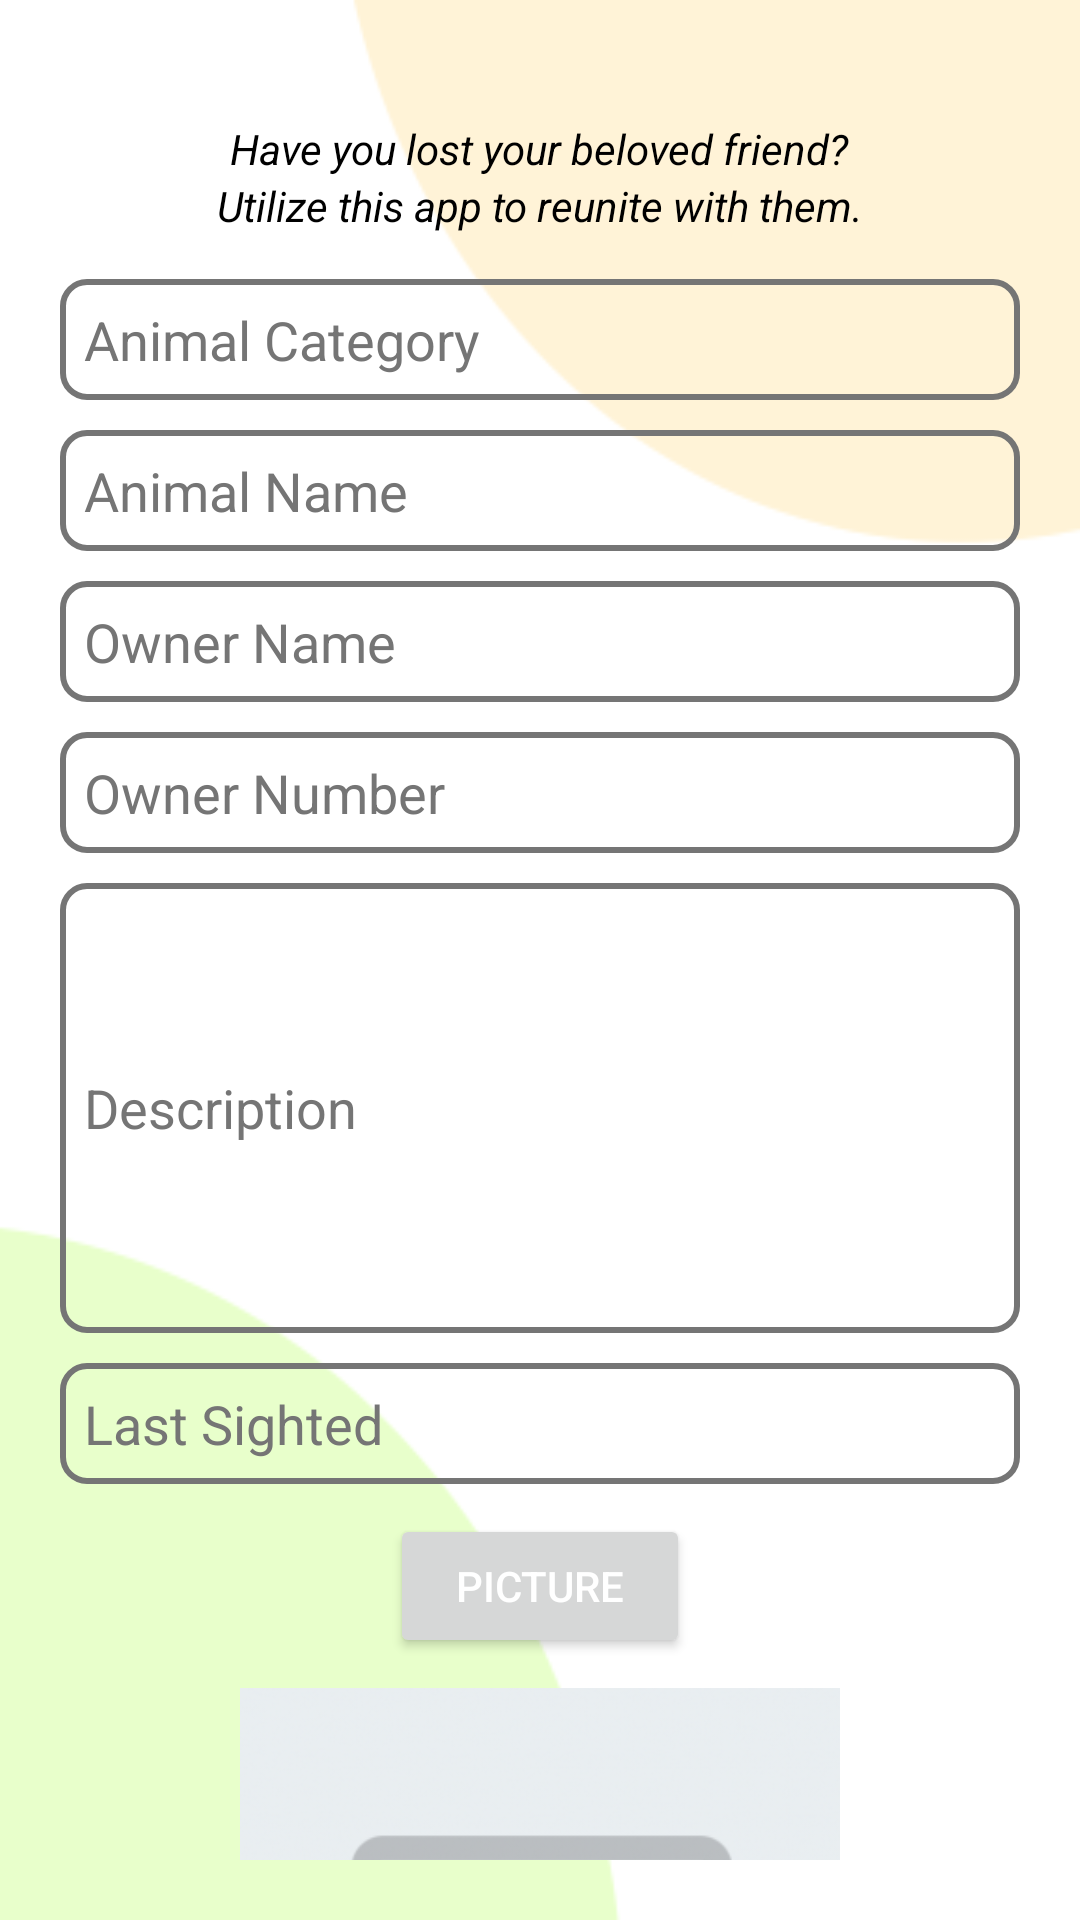

Reconstruct the res/layout file that produces this screen, plus the resources it refers to.
<!-- AndroidManifest.xml: application theme Theme.Aniassist -->
<!-- res/layout/activity_lost.xml -->
<?xml version="1.0" encoding="utf-8"?>
<LinearLayout xmlns:android="http://schemas.android.com/apk/res/android"
    xmlns:app="http://schemas.android.com/apk/res-auto"
    xmlns:tools="http://schemas.android.com/tools"
    android:layout_width="match_parent"
    android:layout_height="match_parent"
    android:orientation="vertical"
    android:background="@drawable/backgroundimage"
    android:padding="20dp"
    tools:context=".Lost">
    <ScrollView
        android:layout_width="match_parent"
        android:layout_height="wrap_content"
        android:scrollbars="none">

    <LinearLayout
        android:layout_width="match_parent"
        android:layout_height="wrap_content"
        android:layout_marginTop="20dp"
        android:gravity="center_horizontal"
        android:orientation="vertical">
        <TextView
            android:layout_width="wrap_content"
            android:layout_height="wrap_content"
            android:textStyle="italic"
            android:text="Have you lost your beloved friend?"
            android:textColor="@color/black"/>
        <TextView
            android:layout_width="wrap_content"
            android:layout_height="wrap_content"
            android:textStyle="italic"
            android:text="Utilize this app to reunite with them."
            android:layout_marginBottom="15dp"
            android:textColor="@color/black"/>
        <EditText
            android:id="@+id/categorylost"
            android:layout_width="match_parent"
            android:layout_height="wrap_content"
            android:ems="10"
            android:background="@drawable/edittext_border"
            android:layout_marginBottom="10dp"
            android:padding="8dp"
            android:inputType="text"
            android:textColorHint="@color/my_light_text_secondary"
            android:hint="Animal Category" />
        <EditText
            android:id="@+id/namelost"
            android:layout_width="match_parent"
            android:layout_height="wrap_content"
            android:ems="10"
            android:background="@drawable/edittext_border"
            android:layout_marginBottom="10dp"
            android:padding="8dp"
            android:inputType="text"
            android:textColorHint="@color/my_light_text_secondary"
            android:hint="Animal Name" />
        <EditText
            android:id="@+id/ownerlost"
            android:layout_width="match_parent"
            android:layout_height="wrap_content"
            android:ems="10"
            android:background="@drawable/edittext_border"
            android:layout_marginBottom="10dp"
            android:padding="8dp"
            android:inputType="text"
            android:textColorHint="@color/my_light_text_secondary"
            android:hint="Owner Name" />
        <EditText
            android:id="@+id/ownernumberlost"
            android:layout_width="match_parent"
            android:layout_height="wrap_content"
            android:ems="10"
            android:background="@drawable/edittext_border"
            android:layout_marginBottom="10dp"
            android:padding="8dp"
            android:textColorHint="@color/my_light_text_secondary"
            android:inputType="text"
            android:hint="Owner Number" />
        <EditText
            android:id="@+id/descriptionlost"
            android:layout_width="match_parent"
            android:layout_height="150dp"
            android:ems="10"
            android:background="@drawable/edittext_border"
            android:layout_marginBottom="10dp"
            android:padding="8dp"
            android:textColorHint="@color/my_light_text_secondary"
            android:inputType="textMultiLine"
            android:hint="Description" />
        <EditText
            android:id="@+id/lastlocationlost"
            android:layout_width="match_parent"
            android:layout_height="wrap_content"
            android:ems="10"
            android:background="@drawable/edittext_border"
            android:layout_marginBottom="10dp"
            android:padding="8dp"
            android:inputType="text"
            android:textColorHint="@color/my_light_text_secondary"
            android:hint="Last Sighted" />


        <Button
            android:id="@+id/picturelost"
            android:layout_width="100dp"
            android:textColor="@color/white"
            android:layout_height="wrap_content"
            android:text="Picture" />
            <ImageView
                android:id="@+id/pictureinfolost"
                android:layout_width="200dp"
                android:layout_height="200dp"
                android:layout_marginTop="10dp"
                android:layout_marginBottom="20dp"
                android:src="@drawable/dimg"/>


        <Button
            android:id="@+id/buttonLost"
            android:layout_width="100dp"
            android:textColor="@color/white"
            android:layout_height="wrap_content"
            android:layout_gravity="center_horizontal"
            android:text="Post" />
        <TextView
            android:layout_width="match_parent"
            android:layout_height="100sp"
            android:text=""/>

    </LinearLayout>
    </ScrollView>

</LinearLayout>
<!-- resources referenced by this layout -->
<resources>
  <color name="black">#FF000000</color>
  <color name="my_light_text_secondary">#757575</color>
  <color name="white">#FFFFFFFF</color>
  <!-- drawable backgroundimage: png bitmap (drawable, 5419 bytes) -->
  <!-- drawable dimg: png bitmap (drawable, 82196 bytes) -->
  <!-- drawable edittext_border (drawable) -->
  <?xml version="1.0" encoding="utf-8"?>
  
  <shape xmlns:android="http://schemas.android.com/apk/res/android"
      android:shape="rectangle">
      <stroke
          android:width="1dp"
          android:color="@color/border_color" />
      <corners
          android:radius="8dp" />
      <stroke android:color="@color/my_light_text_secondary"
          android:width="2sp"/>
  </shape>
  <style name="Theme.Aniassist" parent="Base.Theme.Aniassist" />
  <color name="border_color">#CCCCCC</color>
  <style name="Base.Theme.Aniassist" parent="Theme.Material3.DayNight.NoActionBar">
          
          
          <item name="colorPrimary">@color/my_light_primary</item>
  
          
          <item name="colorPrimaryVariant">@color/my_light_primary_variant</item>
  
          
          <item name="android:windowBackground">@color/my_light_window_background</item>
  
          
          <item name="android:textColorPrimary">@color/my_light_text_primary</item>
  
          
          <item name="android:textColorSecondary">@color/my_light_text_secondary</item>
      </style>
  <color name="my_light_primary">#00AC59</color>
  <color name="my_light_primary_variant">#00AC59</color>
  <color name="my_light_window_background">#FFFFFF</color>
  <color name="my_light_text_primary">#000000</color>
</resources>
